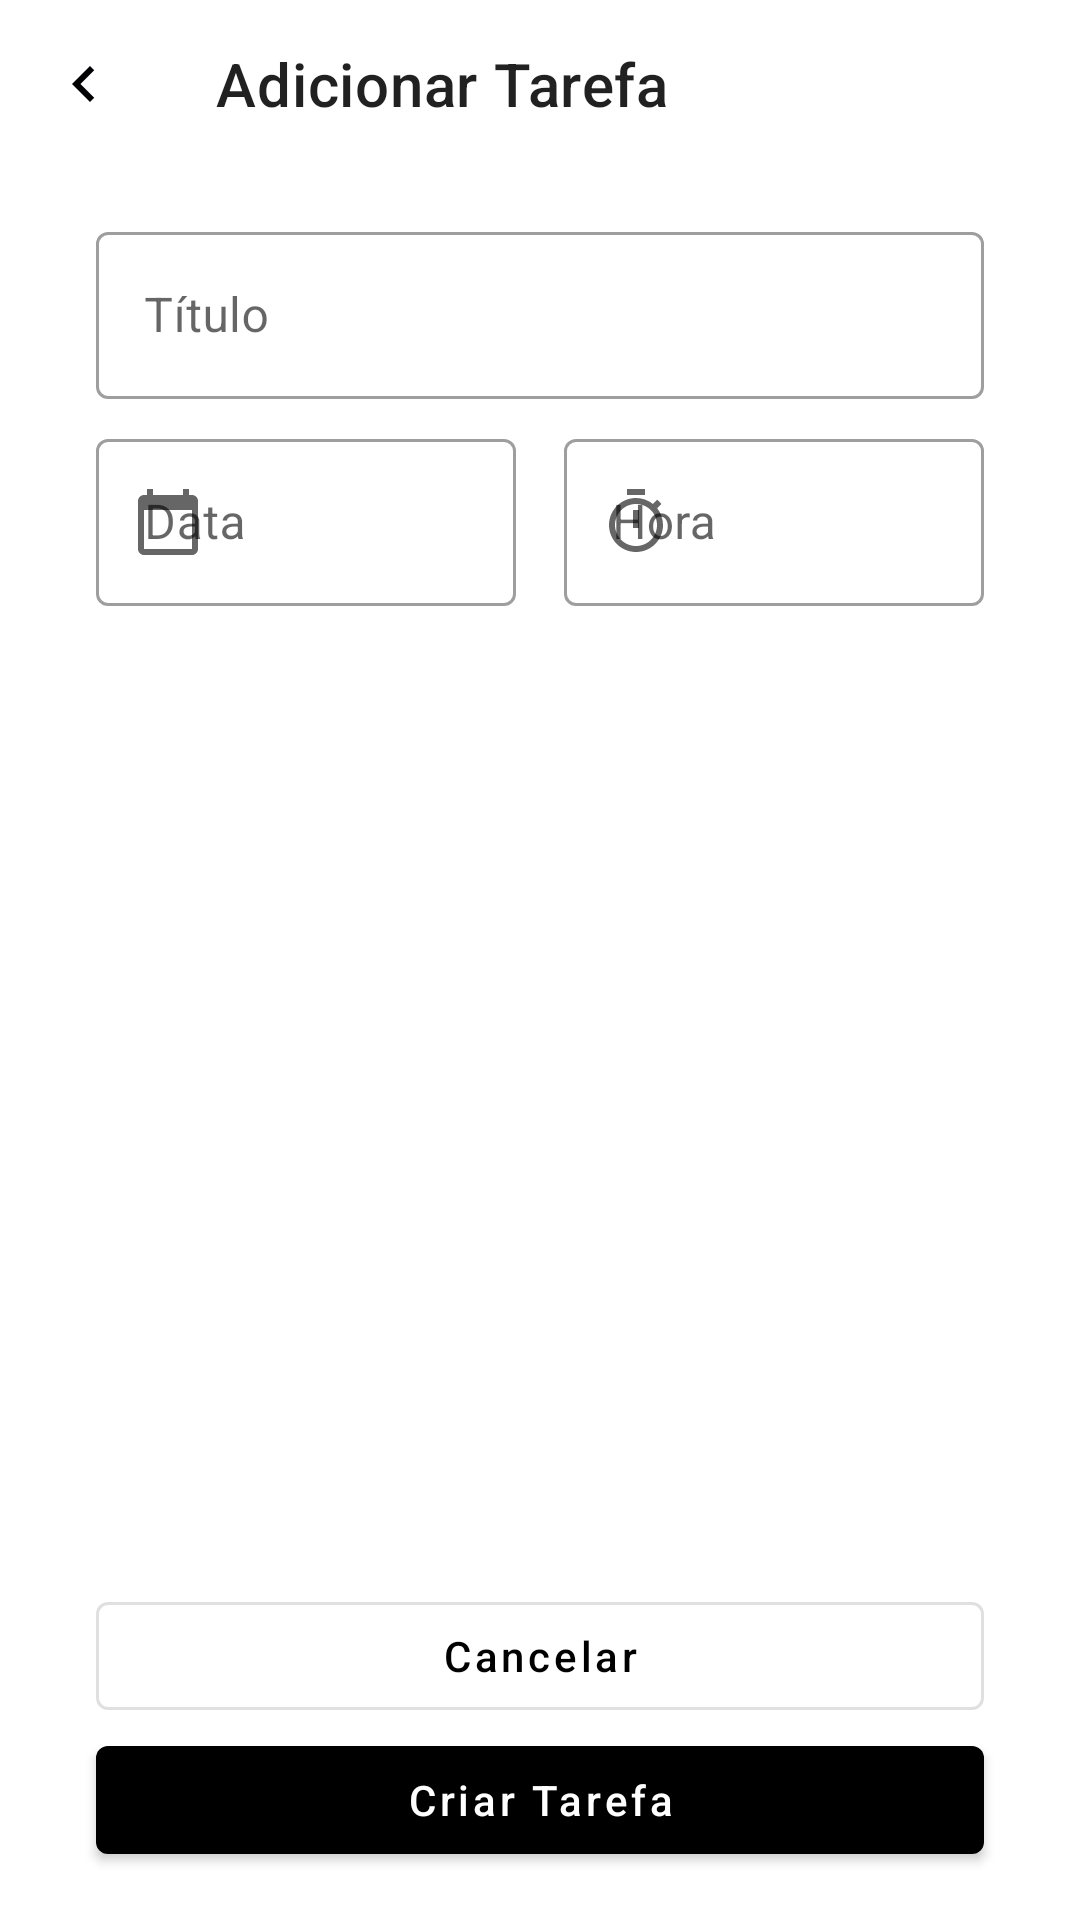

Layout XML and referenced resources for this Android screen:
<!-- AndroidManifest.xml: application theme Theme.List -->
<!-- res/layout/activity_add_task.xml -->
<?xml version="1.0" encoding="utf-8"?>
<androidx.constraintlayout.widget.ConstraintLayout xmlns:android="http://schemas.android.com/apk/res/android"
    android:layout_width="match_parent"
    android:layout_height="match_parent"
    xmlns:app="http://schemas.android.com/apk/res-auto">

    <com.google.android.material.appbar.MaterialToolbar
        android:id="@+id/toolbar"
        android:layout_width="match_parent"
        android:layout_height="wrap_content"
        app:title="@string/label_new_task"
        app:navigationIcon="@drawable/ic_baseline_navigate_before_24"
        app:layout_constraintTop_toTopOf="parent"/>

    <androidx.constraintlayout.widget.Guideline
        android:id="@+id/guide_start"
        android:layout_width="wrap_content"
        android:layout_height="wrap_content"
        app:layout_constraintGuide_begin="32dp"
        android:orientation="vertical"/>

    <androidx.constraintlayout.widget.Guideline
        android:id="@+id/guide_end"
        android:layout_width="wrap_content"
        android:layout_height="wrap_content"
        app:layout_constraintGuide_end="32dp"
        android:orientation="vertical"/>

    <com.google.android.material.textfield.TextInputLayout
        android:id="@+id/til_title"
        android:layout_width="0dp"
        android:layout_height="wrap_content"
        style="@style/Widget.MaterialComponents.TextInputLayout.OutlinedBox"
        android:layout_marginTop="16dp"
        android:hint="@string/label_title"
        app:layout_constraintEnd_toEndOf="@id/guide_end"
        app:layout_constraintStart_toStartOf="@id/guide_start"
        app:layout_constraintTop_toBottomOf="@id/toolbar">

        <com.google.android.material.textfield.TextInputEditText
            android:layout_width="match_parent"
            android:layout_height="wrap_content"
            android:inputType="text"/>
    </com.google.android.material.textfield.TextInputLayout>

    <com.google.android.material.textfield.TextInputLayout
        android:id="@+id/til_date"
        android:layout_width="0dp"
        android:layout_height="wrap_content"
        android:layout_marginTop="8dp"
        app:startIconDrawable="@drawable/ic_baseline_calendar_today_24"
        android:hint="@string/label_date"
        android:layout_marginEnd="16dp"
        style="@style/Widget.MaterialComponents.TextInputLayout.OutlinedBox"
        app:layout_constraintTop_toBottomOf="@id/til_title"
        app:layout_constraintStart_toStartOf="@id/guide_start"
        app:layout_constraintEnd_toStartOf="@id/til_hour">

        <com.google.android.material.textfield.TextInputEditText
            android:layout_width="match_parent"
            android:layout_height="wrap_content"
            android:focusable="false"
            android:inputType="none"/>

    </com.google.android.material.textfield.TextInputLayout>

    <com.google.android.material.textfield.TextInputLayout
        android:id="@+id/til_hour"
        android:layout_width="0dp"
        android:layout_height="wrap_content"
        style="@style/Widget.MaterialComponents.TextInputLayout.OutlinedBox"
        android:hint="@string/label_hour"
        app:startIconDrawable="@drawable/ic_timer_24"
        app:layout_constraintTop_toTopOf="@id/til_date"
        app:layout_constraintEnd_toEndOf="@id/guide_end"
        app:layout_constraintStart_toEndOf="@id/til_date">

        <com.google.android.material.textfield.TextInputEditText
            android:layout_width="match_parent"
            android:layout_height="wrap_content"
            android:focusable="false"
            android:inputType="none"/>

    </com.google.android.material.textfield.TextInputLayout>

    <com.google.android.material.button.MaterialButton
        android:id="@+id/btn_cancel"
        android:layout_width="0dp"
        android:layout_height="wrap_content"
        android:text="@string/label_cancel"
        android:textAllCaps="false"
        style="@style/Widget.MaterialComponents.Button.OutlinedButton"
        app:layout_constraintStart_toStartOf="@id/guide_start"
        app:layout_constraintEnd_toEndOf="@id/guide_end"
        app:layout_constraintBottom_toTopOf="@id/btn_new_task"/>

    <com.google.android.material.button.MaterialButton
        android:id="@+id/btn_new_task"
        android:layout_width="0dp"
        android:layout_height="wrap_content"
        android:layout_marginBottom="16dp"
        android:text="@string/label_job"
        android:textAllCaps="false"
        style="@style/Widget.MaterialComponents.Button"
        app:layout_constraintStart_toStartOf="@id/guide_start"
        app:layout_constraintEnd_toEndOf="@id/guide_end"
        app:layout_constraintBottom_toBottomOf="parent"/>


</androidx.constraintlayout.widget.ConstraintLayout>
<!-- resources referenced by this layout -->
<resources>
  <!-- drawable ic_baseline_calendar_today_24 (drawable) -->
  <vector android:height="24dp" android:tint="#020104"
      android:viewportHeight="24" android:viewportWidth="24"
      android:width="24dp" xmlns:android="http://schemas.android.com/apk/res/android">
      <path android:fillColor="@android:color/white" android:pathData="M20,3h-1L19,1h-2v2L7,3L7,1L5,1v2L4,3c-1.1,0 -2,0.9 -2,2v16c0,1.1 0.9,2 2,2h16c1.1,0 2,-0.9 2,-2L22,5c0,-1.1 -0.9,-2 -2,-2zM20,21L4,21L4,8h16v13z"/>
  </vector>
  <!-- drawable ic_baseline_navigate_before_24 (drawable) -->
  <vector android:height="24dp" android:tint="#020104"
      android:viewportHeight="24" android:viewportWidth="24"
      android:width="24dp" xmlns:android="http://schemas.android.com/apk/res/android">
      <path android:fillColor="@android:color/white" android:pathData="M15.41,7.41L14,6l-6,6 6,6 1.41,-1.41L10.83,12z"/>
  </vector>
  <!-- drawable ic_timer_24 (drawable) -->
  <vector android:height="24dp" android:tint="#020104"
      android:viewportHeight="24" android:viewportWidth="24"
      android:width="24dp" xmlns:android="http://schemas.android.com/apk/res/android">
      <path android:fillColor="@android:color/white" android:pathData="M15,1L9,1v2h6L15,1zM11,14h2L13,8h-2v6zM19.03,7.39l1.42,-1.42c-0.43,-0.51 -0.9,-0.99 -1.41,-1.41l-1.42,1.42C16.07,4.74 14.12,4 12,4c-4.97,0 -9,4.03 -9,9s4.02,9 9,9 9,-4.03 9,-9c0,-2.12 -0.74,-4.07 -1.97,-5.61zM12,20c-3.87,0 -7,-3.13 -7,-7s3.13,-7 7,-7 7,3.13 7,7 -3.13,7 -7,7z"/>
  </vector>
  <string name="label_cancel">Cancelar</string>
  <string name="label_date">Data</string>
  <string name="label_hour">Hora</string>
  <string name="label_job">Criar Tarefa</string>
  <string name="label_new_task">Adicionar Tarefa</string>
  <string name="label_title">Título</string>
  <style name="Theme.List" parent="Theme.MaterialComponents.DayNight.DarkActionBar">
          
          <item name="colorPrimary">@color/black</item>
          <item name="colorPrimaryDark">@color/black</item>
  
          <item name="colorSecondary">@color/black</item>
          <item name="colorOnSecondary">@color/white</item>
      </style>
  <!-- not gathered from this repository: default colours our renderer supplied (Android Studio template values) -->
  <color name="black">#FF000000</color>
  <color name="white">#FFFFFFFF</color>
</resources>
